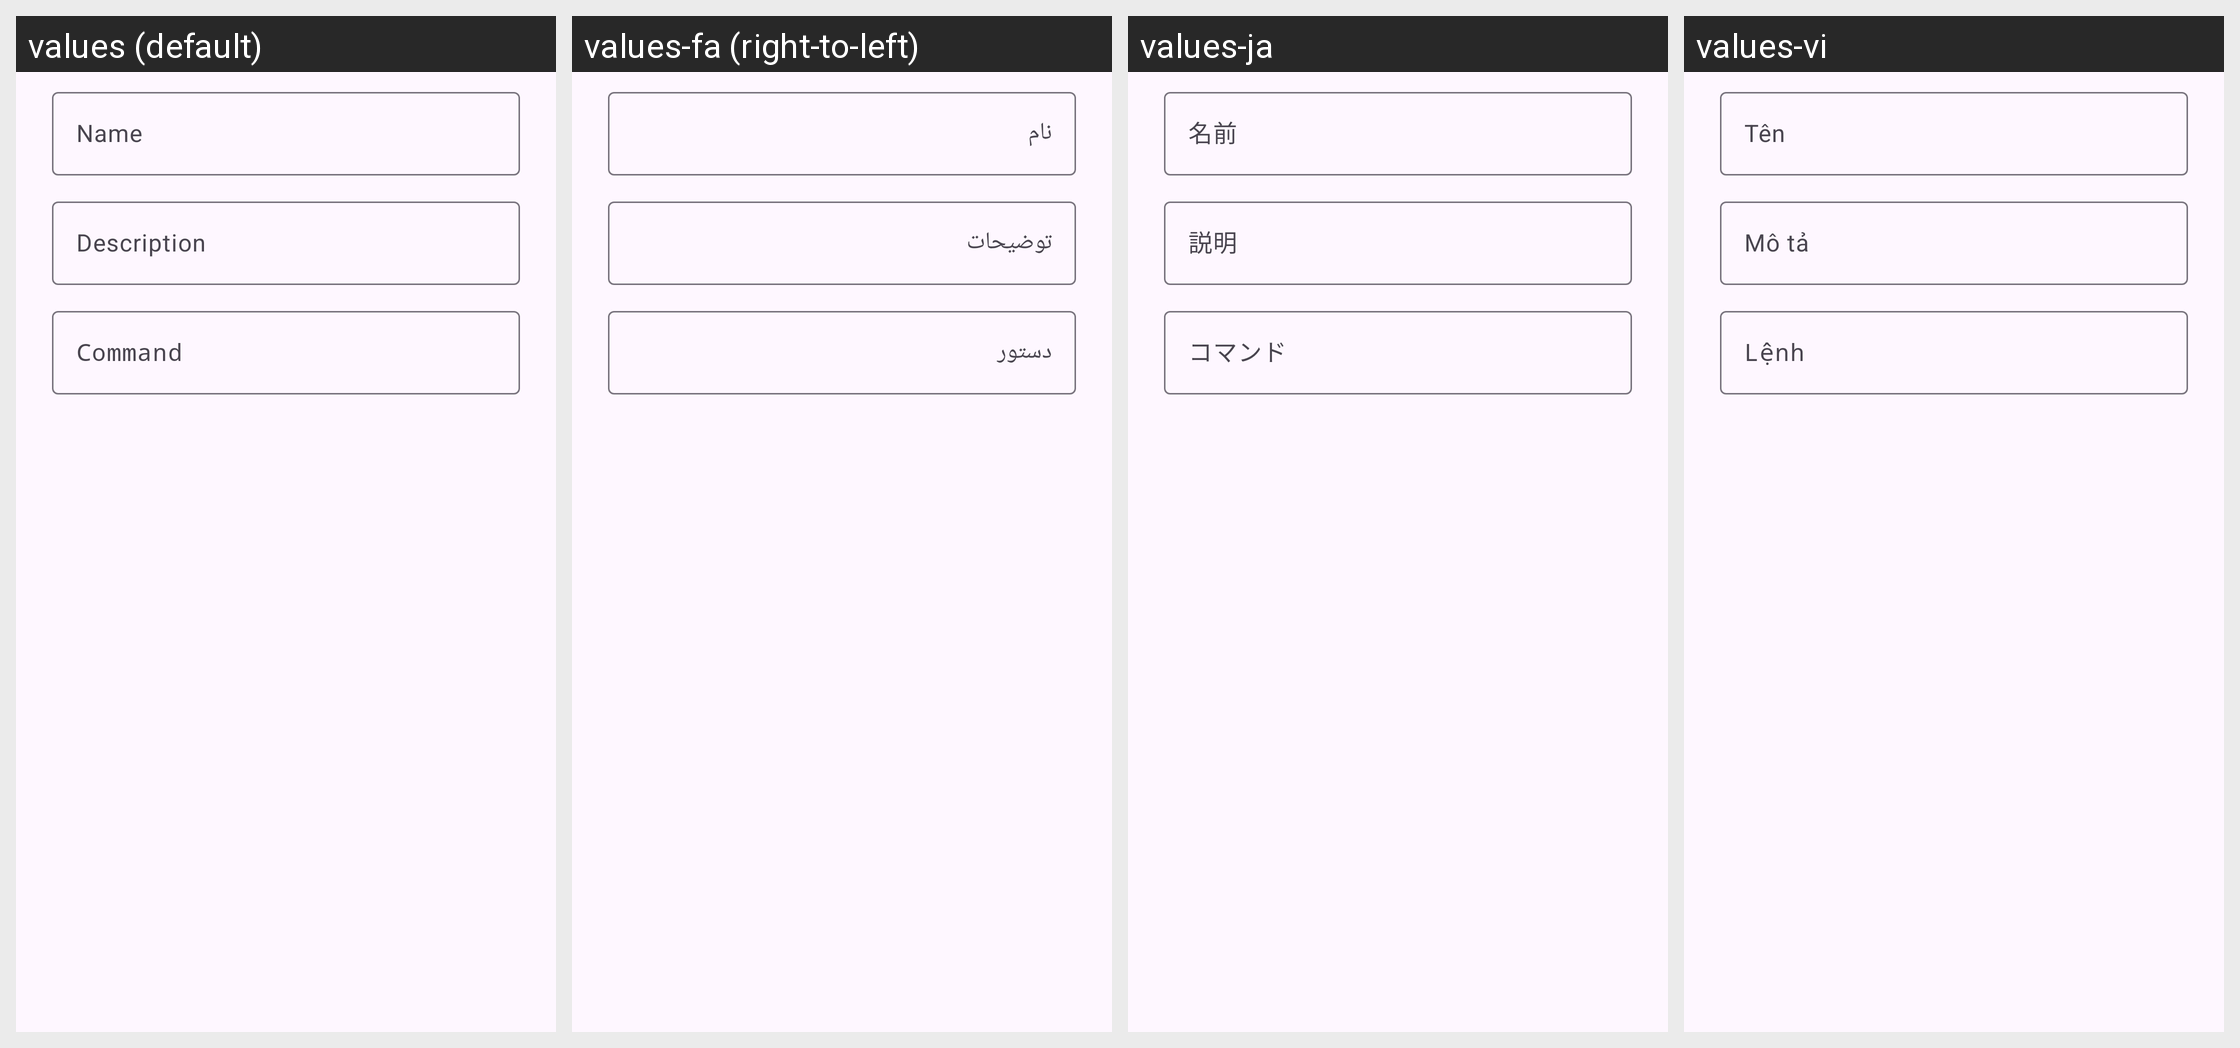

Locale-by-locale string values for the Android screen shown in this grid:
Android screen res/layout/tc4_dialog_quick_node_edit.xml rendered under 4 locales, left to right: values (default), values-fa (right-to-left), values-ja, values-vi. Device: Nexus 5 (rendered at 1080×1920; each locale shown at half size, 540×960, under a caption strip naming it); theme Theme.TinyContainer.
Other locales in the repository, not shown: values-ar, values-bn, values-ckb, values-cs, values-de, values-fr, values-gl, values-hi, values-id, values-it, values-ko, values-lv, values-ms, values-nb-rNO, values-nl, values-pl, values-pt, values-pt-rBR, values-ru, values-sr, values-sv, values-sw, values-ta, values-th, values-tr, values-uk, values-zh-rCN, values-zh-rTW.
Strings drawn on this screen, with the default value and each locale's value (text and hints the layout hard-codes, and strings that could not be matched under every locale, appear in the picture but are not listed):

tc4_hint_name
  values: Name
  values-fa: نام
  values-ja: 名前
  values-vi: Tên

tc4_hint_description
  values: Description
  values-fa: توضیحات
  values-ja: 説明
  values-vi: Mô tả

tc4_hint_command
  values: Command
  values-fa: دستور
  values-ja: コマンド
  values-vi: Lệnh
